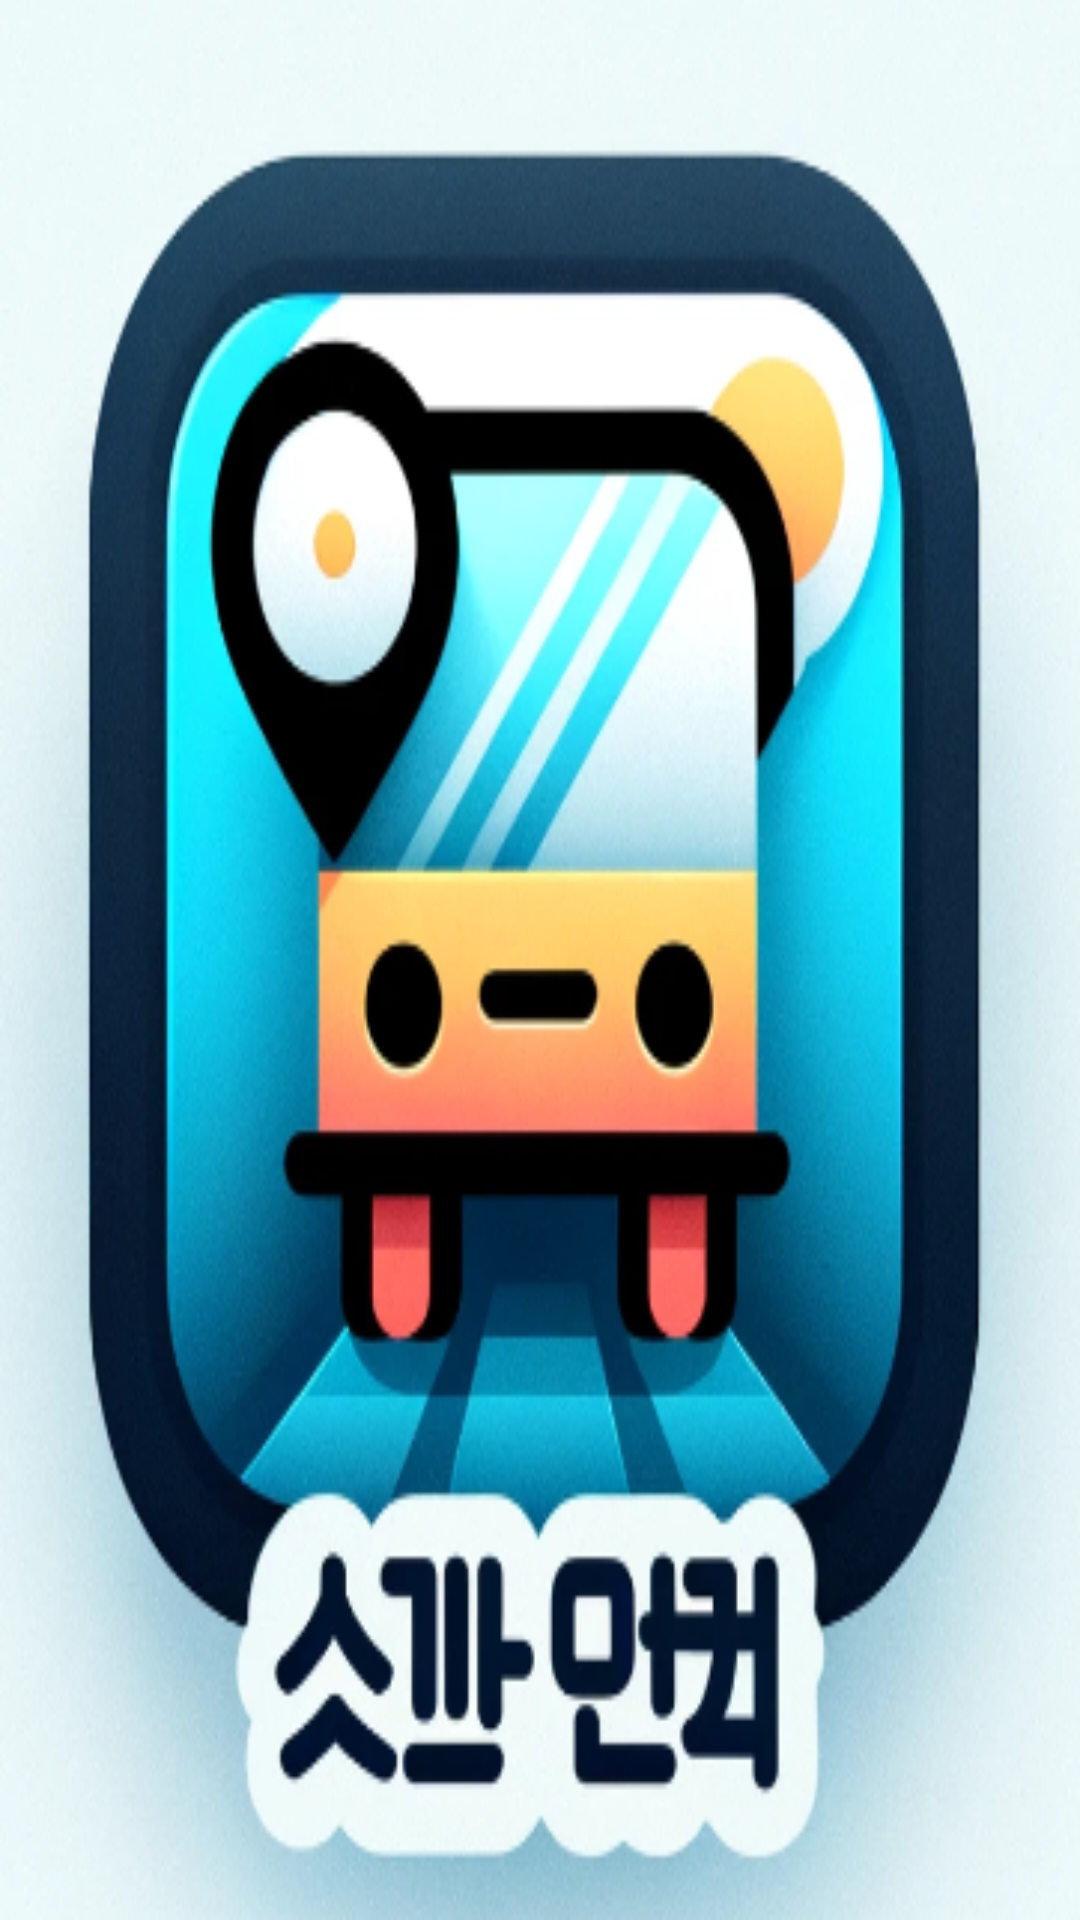

This screen was rendered from an Android layout file. Write that file and the resources it references.
<!-- AndroidManifest.xml: application theme Theme.Server -->
<!-- res/layout/splash_activity.xml -->
<?xml version="1.0" encoding="utf-8"?>
<LinearLayout xmlns:android="http://schemas.android.com/apk/res/android"
    xmlns:app="http://schemas.android.com/apk/res-auto"
    xmlns:tools="http://schemas.android.com/tools"
    android:layout_width="match_parent"
    android:layout_height="match_parent"
    tools:context=".Splash">

    <ImageView
        android:layout_width="match_parent"
        android:layout_height="match_parent"
        android:background="@drawable/appicon">
    </ImageView>

</LinearLayout>
<!-- resources referenced by this layout -->
<resources>
  <!-- drawable appicon: png bitmap (drawable, 217905 bytes) -->
  <style name="Theme.Server" parent="Base.Theme.Server" />
  <style name="Base.Theme.Server" parent="Theme.Material3.DayNight.NoActionBar">
          
           <item name="colorPrimary">@color/fbutton_color_clouds</item>
      </style>
  <color name="fbutton_color_clouds">#ecf0f1</color>
</resources>
